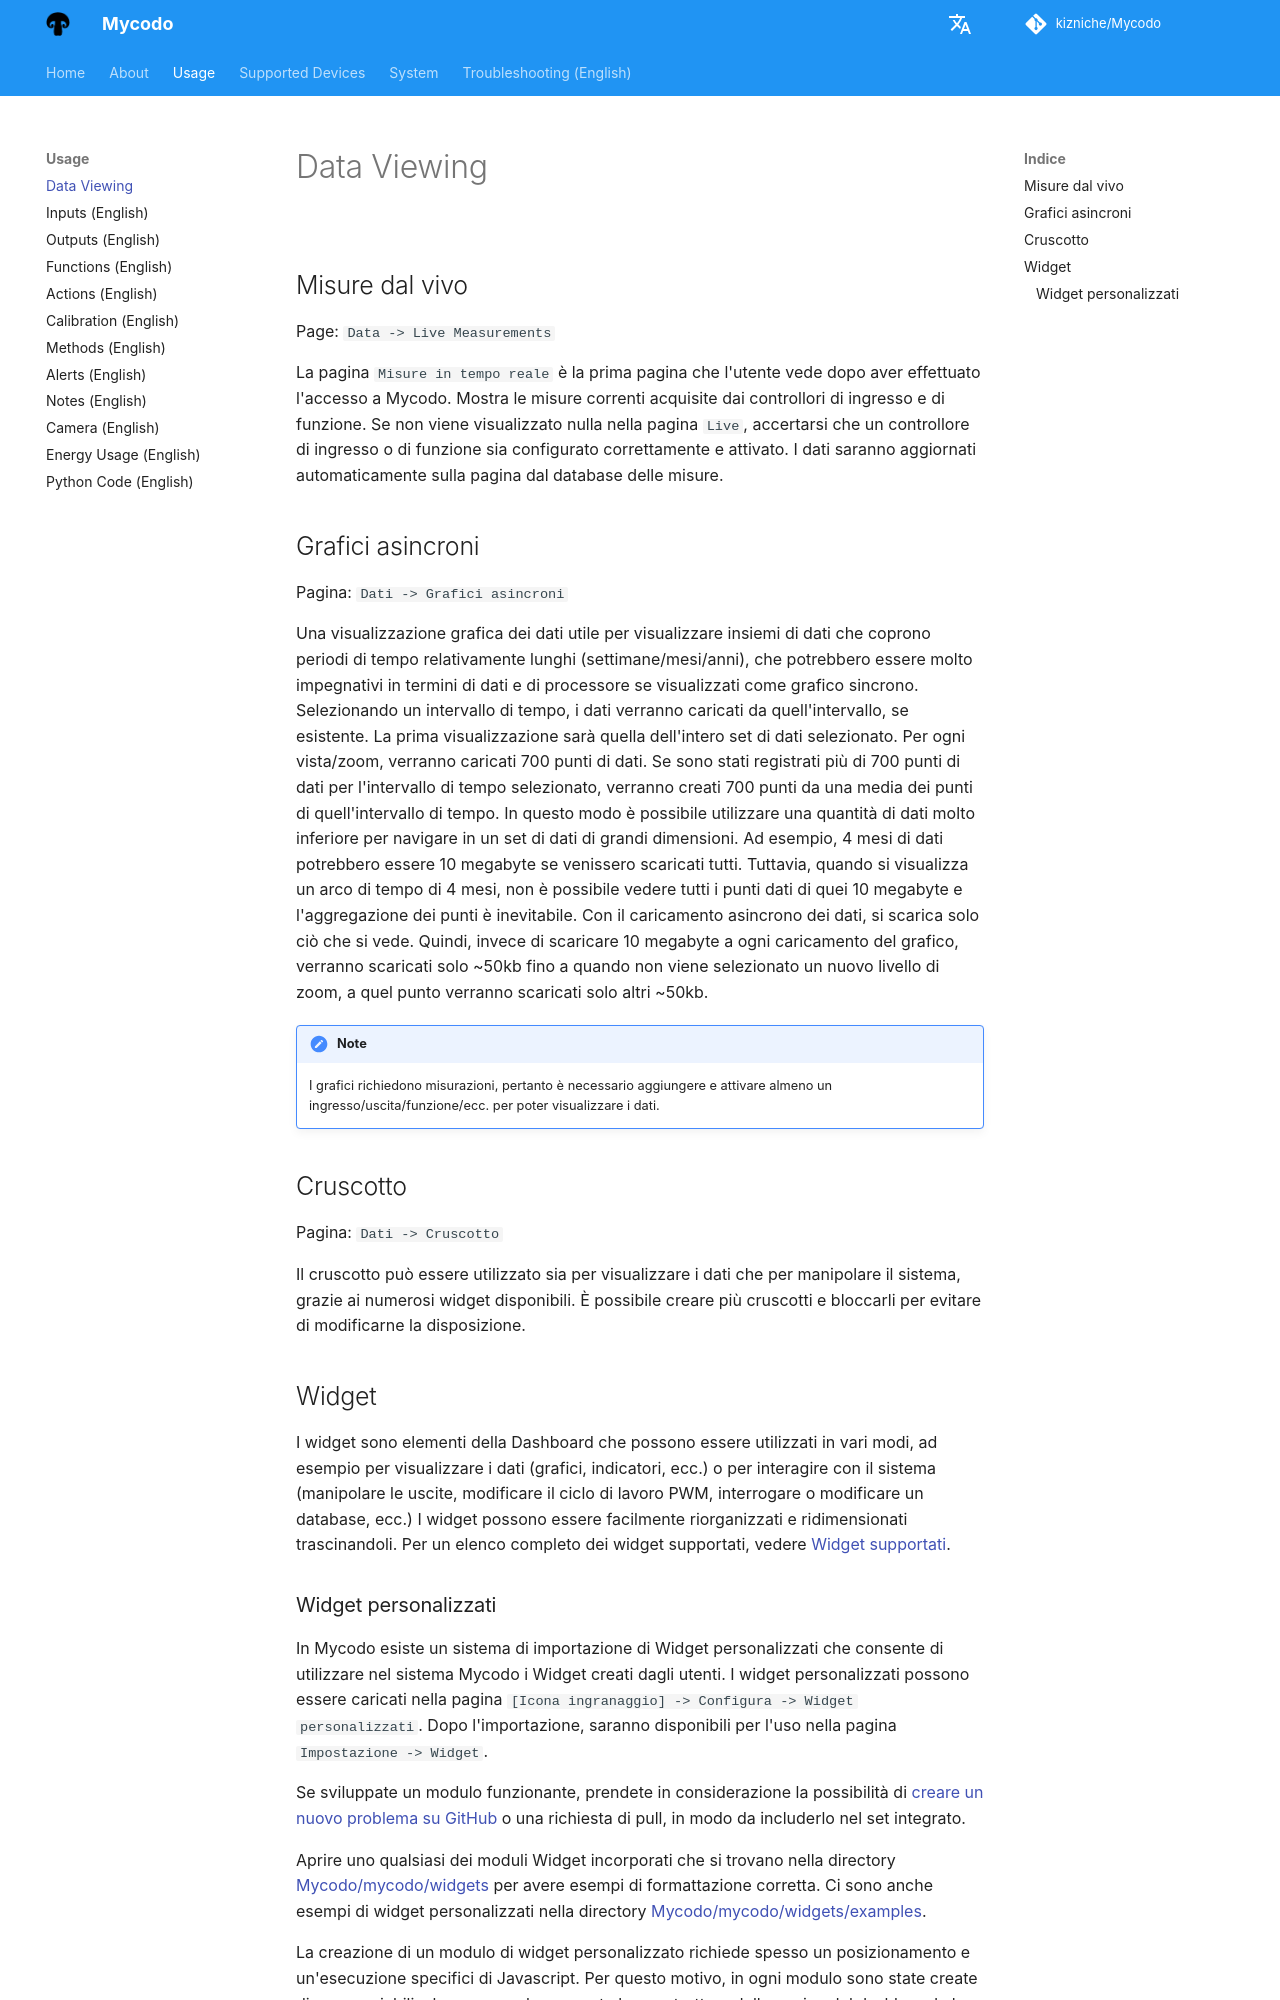

repository: kizniche/Mycodo · page: Data-Viewing.it/index.html · generator: mkdocs

## Misure dal vivo

Page\: `Data -> Live Measurements`

La pagina `Misure in tempo reale` è la prima pagina che l'utente vede dopo aver effettuato l'accesso a Mycodo. Mostra le misure correnti acquisite dai controllori di ingresso e di funzione. Se non viene visualizzato nulla nella pagina `Live`, accertarsi che un controllore di ingresso o di funzione sia configurato correttamente e attivato. I dati saranno aggiornati automaticamente sulla pagina dal database delle misure.

## Grafici asincroni

Pagina\: `Dati -> Grafici asincroni`

Una visualizzazione grafica dei dati utile per visualizzare insiemi di dati che coprono periodi di tempo relativamente lunghi (settimane/mesi/anni), che potrebbero essere molto impegnativi in termini di dati e di processore se visualizzati come grafico sincrono. Selezionando un intervallo di tempo, i dati verranno caricati da quell'intervallo, se esistente. La prima visualizzazione sarà quella dell'intero set di dati selezionato. Per ogni vista/zoom, verranno caricati 700 punti di dati. Se sono stati registrati più di 700 punti di dati per l'intervallo di tempo selezionato, verranno creati 700 punti da una media dei punti di quell'intervallo di tempo. In questo modo è possibile utilizzare una quantità di dati molto inferiore per navigare in un set di dati di grandi dimensioni. Ad esempio, 4 mesi di dati potrebbero essere 10 megabyte se venissero scaricati tutti. Tuttavia, quando si visualizza un arco di tempo di 4 mesi, non è possibile vedere tutti i punti dati di quei 10 megabyte e l'aggregazione dei punti è inevitabile. Con il caricamento asincrono dei dati, si scarica solo ciò che si vede. Quindi, invece di scaricare 10 megabyte a ogni caricamento del grafico, verranno scaricati solo ~50kb fino a quando non viene selezionato un nuovo livello di zoom, a quel punto verranno scaricati solo altri ~50kb.

!!! note
    I grafici richiedono misurazioni, pertanto è necessario aggiungere e attivare almeno un ingresso/uscita/funzione/ecc. per poter visualizzare i dati.

## Cruscotto

Pagina\: `Dati -> Cruscotto`

Il cruscotto può essere utilizzato sia per visualizzare i dati che per manipolare il sistema, grazie ai numerosi widget disponibili. È possibile creare più cruscotti e bloccarli per evitare di modificarne la disposizione.

## Widget

I widget sono elementi della Dashboard che possono essere utilizzati in vari modi, ad esempio per visualizzare i dati (grafici, indicatori, ecc.) o per interagire con il sistema (manipolare le uscite, modificare il ciclo di lavoro PWM, interrogare o modificare un database, ecc.) I widget possono essere facilmente riorganizzati e ridimensionati trascinandoli. Per un elenco completo dei widget supportati, vedere [Widget supportati](Supported-Widgets.md).
